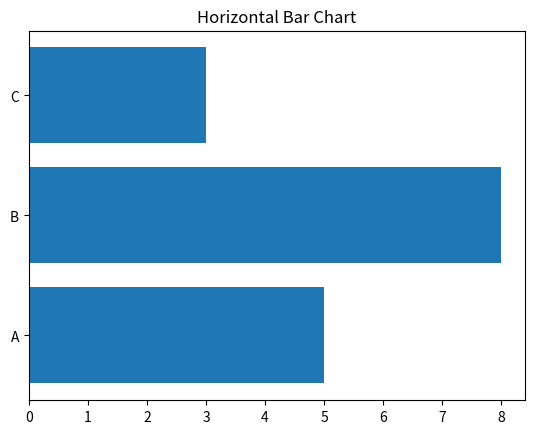

Source code (Python):
# Horizontal Bar Chart

import matplotlib.pyplot as plt

categories = ['A', 'B', 'C']
values = [5, 8, 3]

plt.barh(categories, values)
plt.title("Horizontal Bar Chart")
plt.show()
